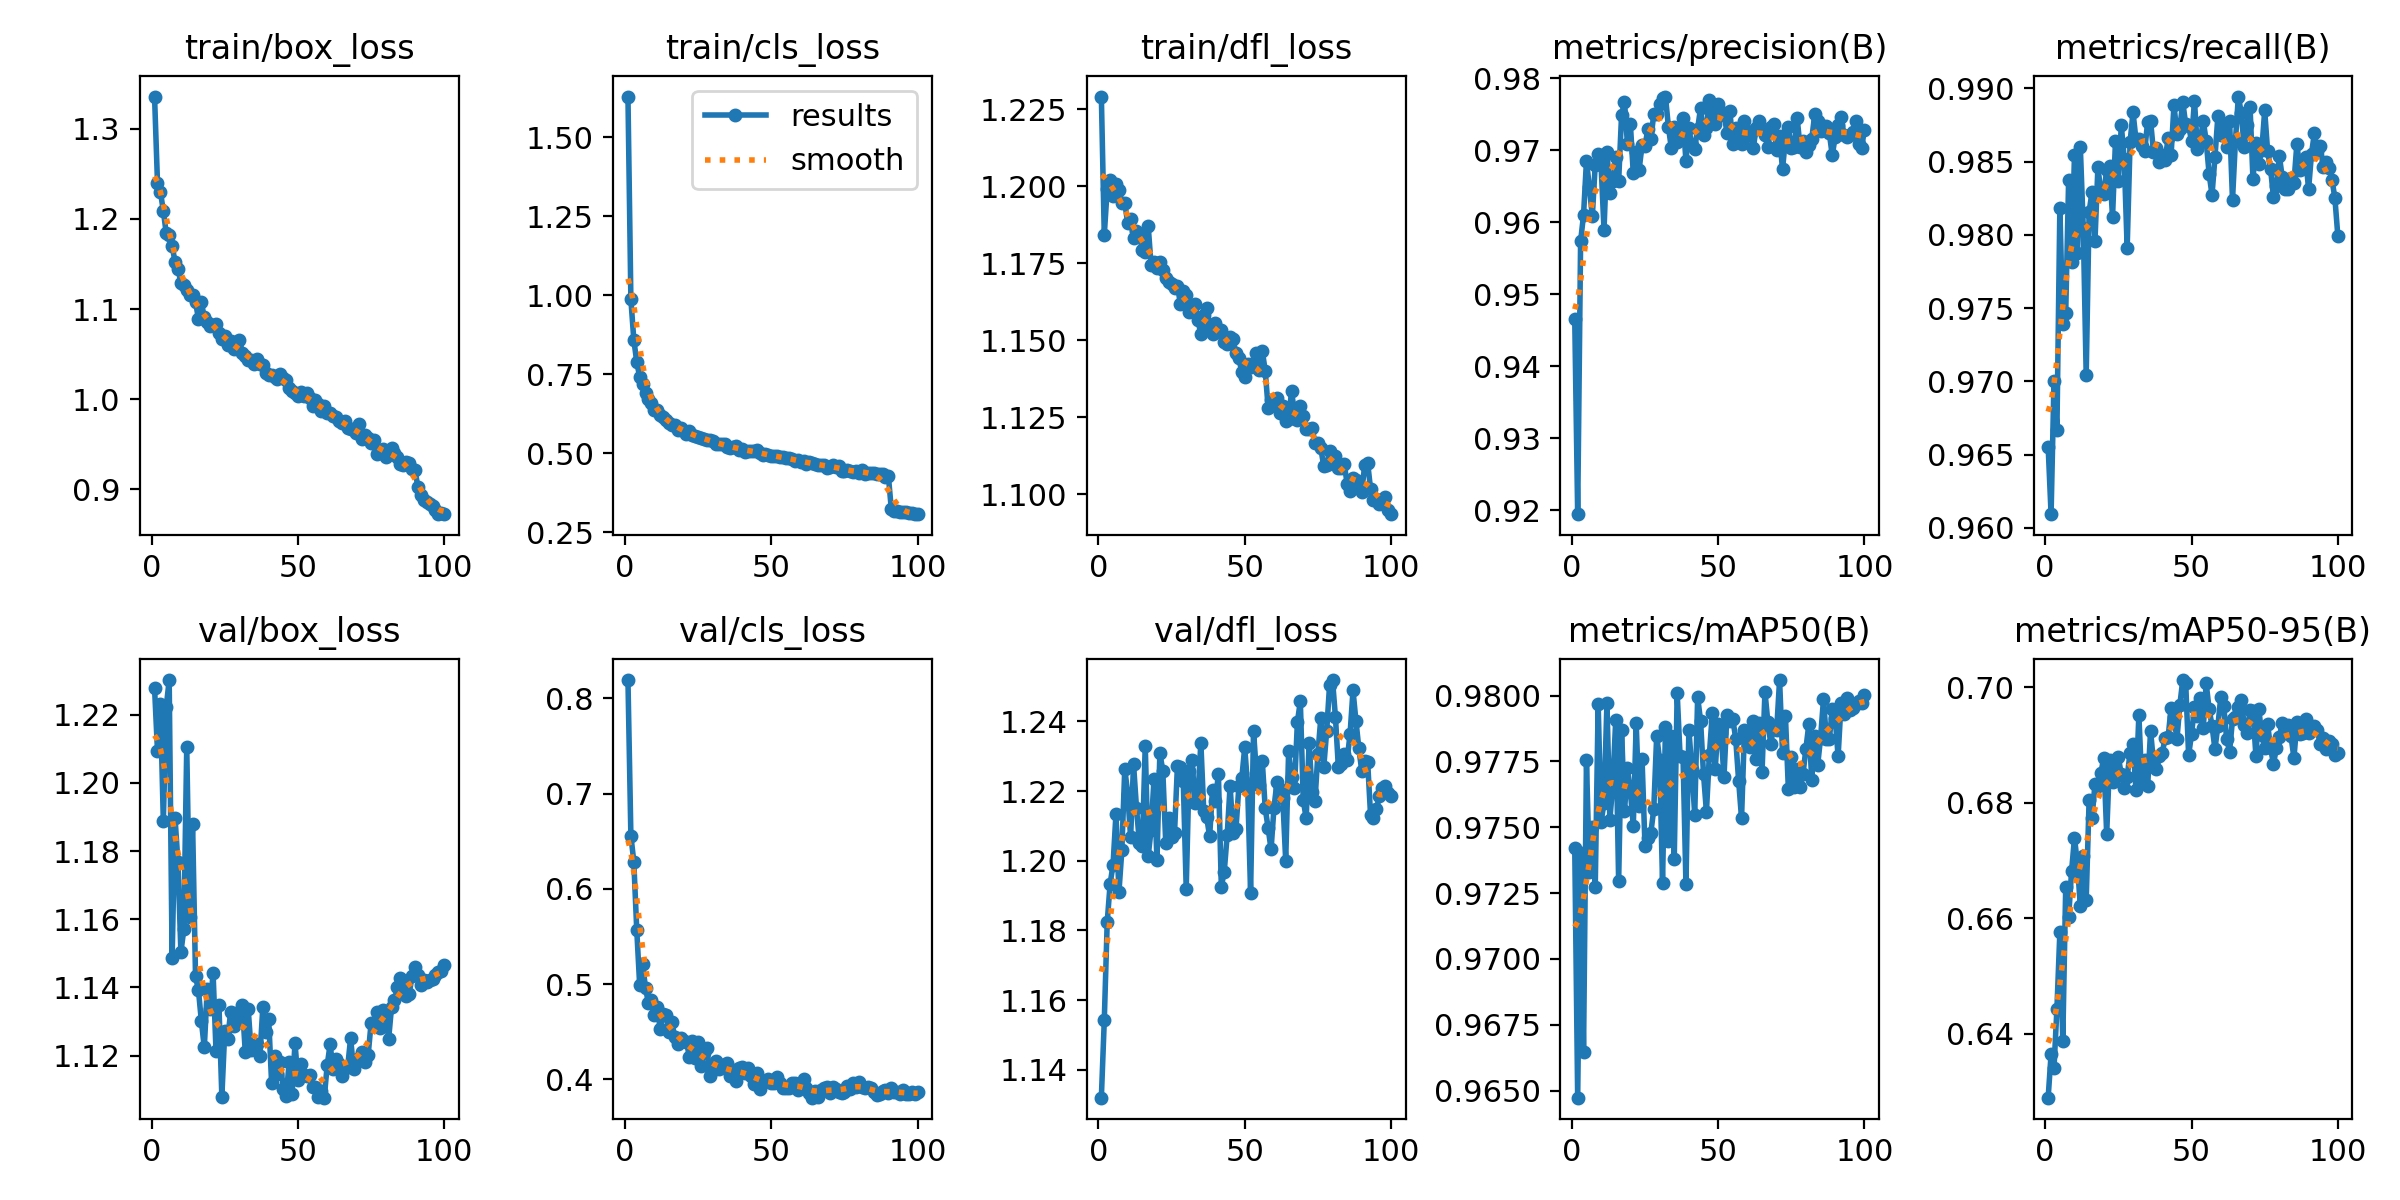

The data file committed next to this chart (first rows):
epoch, time, train/box_loss, train/cls_loss, train/dfl_loss, metrics/precision(B), metrics/recall(B), metrics/mAP50(B), metrics/mAP50-95(B), val/box_loss, val/cls_loss, val/dfl_loss, lr/pg0, lr/pg1, lr/pg2
1, 77.74, 1.336, 1.629, 1.229, 0.9465, 0.9655, 0.9742, 0.629, 1.228, 0.8192, 1.132, 0.0004749, 0.0004749, 0.0004749
2, 152, 1.24, 0.9863, 1.184, 0.9194, 0.9609, 0.9647, 0.6365, 1.209, 0.6557, 1.154, 0.0009418, 0.0009418, 0.0009418
3, 225.9, 1.23, 0.8591, 1.199, 0.9574, 0.97, 0.974, 0.6341, 1.223, 0.6286, 1.182, 0.001399, 0.001399, 0.001399
4, 298.3, 1.209, 0.7888, 1.202, 0.961, 0.9667, 0.9665, 0.6444, 1.189, 0.5573, 1.193, 0.001387, 0.001387, 0.001387
5, 367, 1.184, 0.7414, 1.197, 0.9685, 0.9819, 0.9776, 0.6576, 1.222, 0.4993, 1.199, 0.001372, 0.001372, 0.001372
6, 436.2, 1.182, 0.7174, 1.201, 0.9649, 0.9739, 0.9733, 0.6388, 1.23, 0.5207, 1.214, 0.001358, 0.001358, 0.001358
7, 508, 1.17, 0.6905, 1.199, 0.9608, 0.9746, 0.975, 0.6654, 1.149, 0.4963, 1.191, 0.001344, 0.001344, 0.001344
8, 580.7, 1.153, 0.6708, 1.194, 0.968, 0.9838, 0.9727, 0.6603, 1.19, 0.4798, 1.203, 0.00133, 0.00133, 0.00133
9, 653.5, 1.144, 0.6598, 1.195, 0.9696, 0.9781, 0.9797, 0.6682, 1.177, 0.4832, 1.226, 0.001316, 0.001316, 0.001316
10, 724.8, 1.129, 0.6369, 1.188, 0.9679, 0.9855, 0.9752, 0.674, 1.15, 0.4674, 1.219, 0.001302, 0.001302, 0.001302
11, 797.2, 1.127, 0.6353, 1.189, 0.959, 0.9787, 0.9759, 0.6694, 1.157, 0.4765, 1.207, 0.001288, 0.001288, 0.001288
12, 876.7, 1.121, 0.6201, 1.183, 0.9698, 0.986, 0.9797, 0.6621, 1.21, 0.4528, 1.228, 0.001273, 0.001273, 0.001273
13, 956.9, 1.116, 0.6134, 1.185, 0.9641, 0.9805, 0.9753, 0.6708, 1.161, 0.4686, 1.215, 0.001259, 0.001259, 0.001259
14, 1038, 1.116, 0.6059, 1.184, 0.9657, 0.9704, 0.9767, 0.6632, 1.188, 0.4678, 1.205, 0.001245, 0.001245, 0.001245
15, 1117, 1.108, 0.5948, 1.179, 0.9691, 0.9816, 0.9791, 0.6805, 1.143, 0.4494, 1.204, 0.001231, 0.001231, 0.001231
16, 1193, 1.089, 0.5882, 1.179, 0.9657, 0.9829, 0.9729, 0.6774, 1.139, 0.4605, 1.233, 0.001217, 0.001217, 0.001217
17, 1267, 1.107, 0.5904, 1.187, 0.9749, 0.9796, 0.9787, 0.6833, 1.13, 0.444, 1.201, 0.001203, 0.001203, 0.001203
18, 1343, 1.091, 0.5737, 1.174, 0.9768, 0.9846, 0.9756, 0.6829, 1.122, 0.4374, 1.209, 0.001189, 0.001189, 0.001189
19, 1423, 1.085, 0.578, 1.175, 0.9709, 0.983, 0.9772, 0.6851, 1.139, 0.4433, 1.223, 0.001174, 0.001174, 0.001174
20, 1497, 1.082, 0.5705, 1.173, 0.9737, 0.9828, 0.9764, 0.6878, 1.134, 0.4399, 1.2, 0.00116, 0.00116, 0.00116
21, 1574, 1.083, 0.5616, 1.175, 0.9668, 0.9844, 0.975, 0.6746, 1.144, 0.4394, 1.231, 0.001146, 0.001146, 0.001146
22, 1651, 1.084, 0.5687, 1.173, 0.9698, 0.9847, 0.9789, 0.6875, 1.121, 0.4237, 1.226, 0.001132, 0.001132, 0.001132
23, 1727, 1.074, 0.5583, 1.17, 0.9673, 0.9812, 0.9758, 0.6836, 1.135, 0.44, 1.205, 0.001118, 0.001118, 0.001118
24, 1800, 1.067, 0.5529, 1.169, 0.9707, 0.9864, 0.9776, 0.6853, 1.108, 0.4226, 1.212, 0.001104, 0.001104, 0.001104
25, 1873, 1.07, 0.5512, 1.168, 0.9707, 0.9837, 0.9743, 0.6879, 1.127, 0.4395, 1.207, 0.001089, 0.001089, 0.001089
26, 1946, 1.061, 0.5471, 1.167, 0.973, 0.9875, 0.9746, 0.6849, 1.125, 0.4139, 1.208, 0.001075, 0.001075, 0.001075
27, 2022, 1.065, 0.5457, 1.168, 0.9715, 0.9852, 0.9748, 0.6825, 1.133, 0.4278, 1.227, 0.001061, 0.001061, 0.001061
28, 2097, 1.056, 0.5414, 1.162, 0.975, 0.9791, 0.9757, 0.6845, 1.129, 0.4325, 1.227, 0.001047, 0.001047, 0.001047
29, 2170, 1.058, 0.542, 1.166, 0.9751, 0.9863, 0.9785, 0.6887, 1.13, 0.4034, 1.223, 0.001033, 0.001033, 0.001033
30, 2242, 1.065, 0.5394, 1.165, 0.9764, 0.9884, 0.9776, 0.6903, 1.133, 0.4099, 1.192, 0.001019, 0.001019, 0.001019
31, 2315, 1.052, 0.5287, 1.159, 0.9772, 0.9865, 0.9729, 0.6823, 1.135, 0.4192, 1.226, 0.001005, 0.001005, 0.001005
32, 2389, 1.048, 0.5299, 1.161, 0.9775, 0.9866, 0.9788, 0.6952, 1.121, 0.4112, 1.229, 0.0009904, 0.0009904, 0.0009904
33, 2462, 1.043, 0.5296, 1.162, 0.9733, 0.9861, 0.9745, 0.6834, 1.134, 0.4151, 1.217, 0.0009763, 0.0009763, 0.0009763
34, 2534, 1.044, 0.53, 1.157, 0.9703, 0.9858, 0.9785, 0.6874, 1.122, 0.4119, 1.218, 0.0009621, 0.0009621, 0.0009621
35, 2608, 1.039, 0.5185, 1.152, 0.9733, 0.9877, 0.9738, 0.6828, 1.123, 0.4172, 1.234, 0.000948, 0.000948, 0.000948
36, 2681, 1.044, 0.517, 1.158, 0.9712, 0.9878, 0.9801, 0.6925, 1.123, 0.4039, 1.214, 0.0009339, 0.0009339, 0.0009339
37, 2753, 1.039, 0.5201, 1.16, 0.9728, 0.9857, 0.9777, 0.687, 1.12, 0.4103, 1.212, 0.0009197, 0.0009197, 0.0009197
38, 2826, 1.038, 0.5218, 1.154, 0.9745, 0.9859, 0.9777, 0.6858, 1.134, 0.3981, 1.207, 0.0009056, 0.0009056, 0.0009056
39, 2900, 1.029, 0.5088, 1.152, 0.9685, 0.985, 0.9728, 0.688, 1.127, 0.4115, 1.22, 0.0008914, 0.0008914, 0.0008914
40, 2974, 1.027, 0.5141, 1.156, 0.973, 0.9854, 0.9787, 0.6887, 1.131, 0.4127, 1.217, 0.0008773, 0.0008773, 0.0008773
41, 3047, 1.027, 0.5048, 1.153, 0.9707, 0.9851, 0.9772, 0.6912, 1.112, 0.4071, 1.225, 0.0008631, 0.0008631, 0.0008631
42, 3120, 1.025, 0.5062, 1.153, 0.9703, 0.9866, 0.9755, 0.6914, 1.12, 0.4117, 1.193, 0.000849, 0.000849, 0.000849
43, 3198, 1.022, 0.5077, 1.149, 0.973, 0.9854, 0.9799, 0.6964, 1.115, 0.4036, 1.197, 0.0008348, 0.0008348, 0.0008348
44, 3276, 1.028, 0.5061, 1.149, 0.9759, 0.9889, 0.979, 0.6949, 1.118, 0.3952, 1.207, 0.0008207, 0.0008207, 0.0008207
45, 3349, 1.023, 0.509, 1.151, 0.9722, 0.9869, 0.977, 0.691, 1.11, 0.4071, 1.221, 0.0008065, 0.0008065, 0.0008065
46, 3425, 1.021, 0.5019, 1.15, 0.9731, 0.9872, 0.9756, 0.6969, 1.108, 0.3902, 1.208, 0.0007924, 0.0007924, 0.0007924
47, 3498, 1.012, 0.4946, 1.146, 0.9769, 0.9891, 0.9777, 0.7013, 1.118, 0.3973, 1.209, 0.0007782, 0.0007782, 0.0007782
48, 3574, 1.009, 0.4978, 1.144, 0.975, 0.9876, 0.9793, 0.7008, 1.109, 0.3986, 1.221, 0.0007641, 0.0007641, 0.0007641
49, 3647, 1.007, 0.4928, 1.14, 0.9737, 0.9874, 0.9772, 0.6882, 1.124, 0.4007, 1.224, 0.0007499, 0.0007499, 0.0007499
50, 3723, 1.004, 0.4898, 1.138, 0.9764, 0.9864, 0.9789, 0.6919, 1.113, 0.3958, 1.233, 0.0007358, 0.0007358, 0.0007358
51, 3798, 1.008, 0.4907, 1.142, 0.9749, 0.9892, 0.9786, 0.6966, 1.117, 0.3961, 1.221, 0.0007216, 0.0007216, 0.0007216
52, 3871, 1.003, 0.4894, 1.141, 0.9752, 0.9859, 0.9769, 0.695, 1.114, 0.4021, 1.191, 0.0007075, 0.0007075, 0.0007075
53, 3944, 1.007, 0.4882, 1.142, 0.9725, 0.9864, 0.9793, 0.6982, 1.114, 0.3959, 1.237, 0.0006934, 0.0006934, 0.0006934
54, 4017, 1.001, 0.4875, 1.146, 0.9756, 0.9878, 0.979, 0.6929, 1.114, 0.3908, 1.225, 0.0006792, 0.0006792, 0.0006792
55, 4090, 0.9924, 0.4836, 1.14, 0.9709, 0.9864, 0.9791, 0.7007, 1.111, 0.3912, 1.222, 0.0006651, 0.0006651, 0.0006651
56, 4166, 0.9997, 0.4855, 1.147, 0.9731, 0.9842, 0.9784, 0.6963, 1.111, 0.391, 1.229, 0.0006509, 0.0006509, 0.0006509
57, 4241, 0.9946, 0.4826, 1.14, 0.9719, 0.9827, 0.9768, 0.6934, 1.108, 0.3967, 1.215, 0.0006368, 0.0006368, 0.0006368
58, 4314, 0.9869, 0.4747, 1.128, 0.9709, 0.9853, 0.9753, 0.6893, 1.11, 0.3963, 1.209, 0.0006226, 0.0006226, 0.0006226
59, 4390, 0.9922, 0.4783, 1.13, 0.9741, 0.9881, 0.9787, 0.6933, 1.108, 0.3885, 1.203, 0.0006085, 0.0006085, 0.0006085
60, 4467, 0.9844, 0.4724, 1.129, 0.9727, 0.9868, 0.9787, 0.6982, 1.117, 0.3947, 1.215, 0.0005943, 0.0005943, 0.0005943
... 40 more rows
